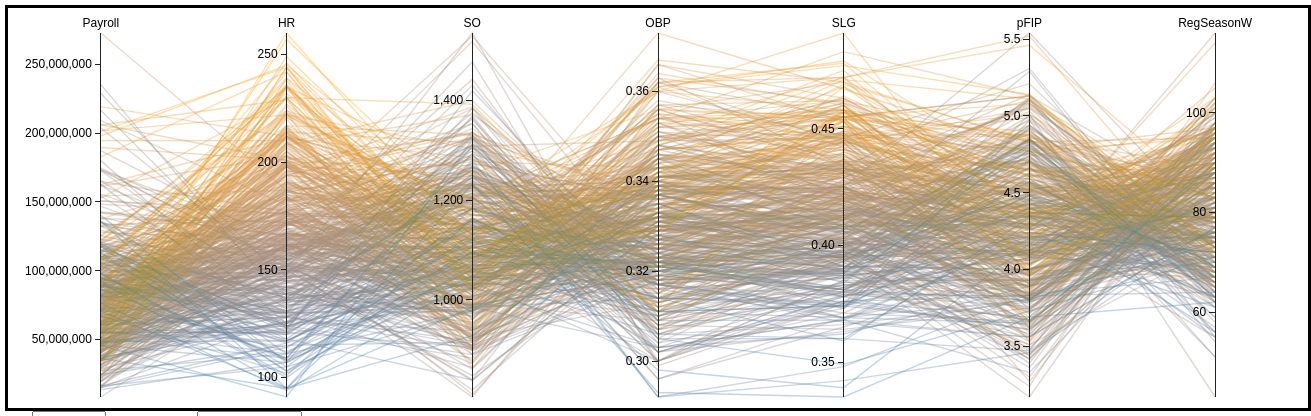
D3 v3 page, settled after 480 driven frames (8 s of simulated time); the page loaded 1 data file(s).



    function changeYear(input){
        var year = input;
        selected_year = year;
        console.log(selected_year);
        d3.select("#para_coords").html("");
        initializeGraph();
    }

    function changeGradient(input){
        gradient_selected = input;
        initializeGraph();
    }

// ── js/d3.parcoords.js
d3.parcoords = function(config) {
    var __ = {
        data: [],
        highlighted: [],
        dimensions: {},
        dimensionTitleRotation: 0,
        brushed: false,
        brushedColor: null,
        alphaOnBrushed: 0.0,
        mode: "default",
        rate: 20,
        width: 600,
        height: 300,
        margin: { top: 24, right: 0, bottom: 12, left: 0 },
        nullValueSeparator: "undefined", // set to "top" or "bottom"
        nullValueSeparatorPadding: { top: 8, right: 0, bottom: 8, left: 0 },
        color: "#069",
        composite: "source-over",
        alpha: 0.7,
        bundlingStrength: 0.5,
        bundleDimension: null,
        smoothness: 0.0,
        showControlPoints: false,
        hideAxis : []
    };

    extend(__, config);

    if (config && config.dimensionTitles) {
        console.warn("dimensionTitles passed in config is deprecated. Add title to dimension object.");
        d3.entries(config.dimensionTitles).forEach(function(d) {
            if (__.dimensions[d.key]) {
                __.dimensions[d.key].title = __.dimensions[d.key].title ? __.dimensions[d.key].title : d.value;
            } else {
                __.dimensions[d.key] = {
                    title: d.value
                };
            }
        });
    }
    var pc = function(selection) {
        selection = pc.selection = d3.select(selection);

        __.width = selection[0][0].clientWidth;
        __.height = selection[0][0].clientHeight;

        // canvas data layers
        ["marks", "foreground", "brushed", "highlight"].forEach(function(layer) {
            canvas[layer] = selection
                .append("canvas")
                .attr("class", layer)[0][0];
            ctx[layer] = canvas[layer].getContext("2d");
        });

        // svg tick and brush layers
        pc.svg = selection
            .append("svg")
            .attr("width", __.width)
            .attr("height", __.height)
            .append("svg:g")
            .attr("transform", "translate(" + __.margin.left + "," + __.margin.top + ")");

        return pc;
    };
    var events = d3.dispatch.apply(this,["render", "resize", "highlight", "brush", "brushend", "axesreorder"].concat(d3.keys(__))),
        w = function() { return __.width - __.margin.right - __.margin.left; },
        h = function() { return __.height - __.margin.top - __.margin.bottom; },
        flags = {
            brushable: false,
            reorderable: false,
            axes: false,
            interactive: false,
            debug: false
        },
        xscale = d3.scale.ordinal(),
        dragging = {},
        line = d3.svg.line(),
        axis = d3.svg.axis().orient("left").ticks(5),
        g, // groups for axes, brushes
        ctx = {},
        canvas = {},
        clusterCentroids = [];

// side effects for setters
    var side_effects = d3.dispatch.apply(this,d3.keys(__))
        .on("composite", function(d) {
            ctx.foreground.globalCompositeOperation = d.value;
            ctx.brushed.globalCompositeOperation = d.value;
        })
        .on("alpha", function(d) {
            ctx.foreground.globalAlpha = d.value;
            ctx.brushed.globalAlpha = d.value;
        })
        .on("brushedColor", function (d) {
            ctx.brushed.strokeStyle = d.value;
        })
        .on("width", function(d) { pc.resize(); })
        .on("height", function(d) { pc.resize(); })
        .on("margin", function(d) { pc.resize(); })
        .on("rate", function(d) {
            brushedQueue.rate(d.value);
            foregroundQueue.rate(d.value);
        })
        .on("dimensions", function(d) {
            __.dimensions = pc.applyDimensionDefaults(d3.keys(d.value));
            xscale.domain(pc.getOrderedDimensionKeys());
            pc.sortDimensions();
            if (flags.interactive){pc.render().updateAxes();}
        })
        .on("bundleDimension", function(d) {
            if (!d3.keys(__.dimensions).length) pc.detectDimensions();
            pc.autoscale();
            if (typeof d.value === "number") {
                if (d.value < d3.keys(__.dimensions).length) {
                    __.bundleDimension = __.dimensions[d.value];
                } else if (d.value < __.hideAxis.length) {
                    __.bundleDimension = __.hideAxis[d.value];
                }
            } else {
                __.bundleDimension = d.value;
            }

            __.clusterCentroids = compute_cluster_centroids(__.bundleDimension);
            if (flags.interactive){pc.render();}
        })
        .on("hideAxis", function(d) {
            pc.dimensions(pc.applyDimensionDefaults());
            pc.dimensions(without(__.dimensions, d.value));
        });

// expose the state of the chart
    pc.state = __;
    pc.flags = flags;

// create getter/setters
    getset(pc, __, events);

// expose events
    d3.rebind(pc, events, "on");

// getter/setter with event firing
    function getset(obj,state,events)  {
        d3.keys(state).forEach(function(key) {
            obj[key] = function(x) {
                if (!arguments.length) {
                    return state[key];
                }
                if (key === 'dimensions' && Object.prototype.toString.call(x) === '[object Array]') {
                    console.warn("pc.dimensions([]) is deprecated, use pc.dimensions({})");
                    x = pc.applyDimensionDefaults(x);
                }
                var old = state[key];
                state[key] = x;
                side_effects[key].call(pc,{"value": x, "previous": old});
                events[key].call(pc,{"value": x, "previous": old});
                return obj;
            };
        });
    };

    function extend(target, source) {
        for (key in source) {
            target[key] = source[key];
        }
        return target;
    };

    function without(arr, items) {
        items.forEach(function (el) {
            delete arr[el];
        });
        return arr;
    };
    /** adjusts an axis' default range [h()+1, 1] if a NullValueSeparator is set */
    function getRange() {
        if (__.nullValueSeparator=="bottom") {
            return [h()+1-__.nullValueSeparatorPadding.bottom-__.nullValueSeparatorPadding.top, 1];
        } else if (__.nullValueSeparator=="top") {
            return [h()+1, 1+__.nullValueSeparatorPadding.bottom+__.nullValueSeparatorPadding.top];
        }
        return [h()+1, 1];
    };

    pc.autoscale = function() {
        // yscale
        var defaultScales = {
            "date": function(k) {
                var extent = d3.extent(__.data, function(d) {
                    return d[k] ? d[k].getTime() : null;
                });

                // special case if single value
                if (extent[0] === extent[1]) {
                    return d3.scale.ordinal()
                        .domain([extent[0]])
                        .rangePoints(getRange());
                }

                return d3.time.scale()
                    .domain(extent)
                    .range(getRange());
            },
            "number": function(k) {
                var extent = d3.extent(__.data, function(d) { return +d[k]; });

                // special case if single value
                if (extent[0] === extent[1]) {
                    return d3.scale.ordinal()
                        .domain([extent[0]])
                        .rangePoints(getRange());
                }

                return d3.scale.linear()
                    .domain(extent)
                    .range(getRange());
            },
            "string": function(k) {
                var counts = {},
                    domain = [];

                // Let's get the count for each value so that we can sort the domain based
                // on the number of items for each value.
                __.data.map(function(p) {
                    if (p[k] === undefined && __.nullValueSeparator!== "undefined"){
                        return; // null values will be drawn beyond the horizontal null value separator!
                    }
                    if (counts[p[k]] === undefined) {
                        counts[p[k]] = 1;
                    } else {
                        counts[p[k]] = counts[p[k]] + 1;
                    }
                });

                domain = Object.getOwnPropertyNames(counts).sort(function(a, b) {
                    return counts[a] - counts[b];
                });

                return d3.scale.ordinal()
                    .domain(domain)
                    .rangePoints(getRange());
            }
        };

        d3.keys(__.dimensions).forEach(function(k) {
            if (!__.dimensions[k].yscale){
                __.dimensions[k].yscale = defaultScales[__.dimensions[k].type](k);
            }
        });

        // xscale
        xscale.rangePoints([0, w()], 1);

        // canvas sizes
        pc.selection.selectAll("canvas")
            .style("margin-top", __.margin.top + "px")
            .style("margin-left", __.margin.left + "px")
            .attr("width", w()+2)
            .attr("height", h()+2);

        // default styles, needs to be set when canvas width changes
        ctx.foreground.strokeStyle = __.color;
        ctx.foreground.lineWidth = 1.4;
        ctx.foreground.globalCompositeOperation = __.composite;
        ctx.foreground.globalAlpha = __.alpha;
        ctx.brushed.strokeStyle = __.brushedColor;
        ctx.brushed.lineWidth = 1.4;
        ctx.brushed.globalCompositeOperation = __.composite;
        ctx.brushed.globalAlpha = __.alpha;
        ctx.highlight.lineWidth = 3;

        return this;
    };

    pc.scale = function(d, domain) {
        __.dimensions[d].yscale.domain(domain);

        return this;
    };

    pc.flip = function(d) {
        //__.dimensions[d].yscale.domain().reverse();					// does not work
        __.dimensions[d].yscale.domain(__.dimensions[d].yscale.domain().reverse()); // works

        return this;
    };

    pc.commonScale = function(global, type) {
        var t = type || "number";
        if (typeof global === 'undefined') {
            global = true;
        }

        // try to autodetect dimensions and create scales
        if (!d3.keys(__.dimensions).length) {
            pc.detectDimensions()
        }
        pc.autoscale();

        // scales of the same type
        var scales = d3.keys(__.dimensions).filter(function(p) {
            return __.dimensions[p].type == t;
        });

        if (global) {
            var extent = d3.extent(scales.map(function(d,i) {
                return __.dimensions[d].yscale.domain();
            }).reduce(function(a,b) {
                return a.concat(b);
            }));

            scales.forEach(function(d) {
                __.dimensions[d].yscale.domain(extent);
            });

        } else {
            scales.forEach(function(d) {
                __.dimensions[d].yscale.domain(d3.extent(__.data, function(d) { return +d[k]; }));
            });
        }

        // update centroids
        if (__.bundleDimension !== null) {
            pc.bundleDimension(__.bundleDimension);
        }

        return this;
    };
    pc.detectDimensions = function() {
        pc.dimensions(pc.applyDimensionDefaults());
        return this;
    };

    pc.applyDimensionDefaults = function(dims) {
        var types = pc.detectDimensionTypes(__.data);
        dims = dims ? dims : d3.keys(types);
        var newDims = {};
        var currIndex = 0;
        dims.forEach(function(k) {
            newDims[k] = __.dimensions[k] ? __.dimensions[k] : {};
            //Set up defaults
            newDims[k].orient= newDims[k].orient ? newDims[k].orient : 'left';
            newDims[k].ticks= newDims[k].ticks ? newDims[k].ticks : 5;
            newDims[k].innerTickSize= newDims[k].innerTickSize ? newDims[k].innerTickSize : 6;
            newDims[k].outerTickSize= newDims[k].outerTickSize ? newDims[k].outerTickSize : 0;
            newDims[k].tickPadding= newDims[k].tickPadding ? newDims[k].tickPadding : 3;
            newDims[k].type= newDims[k].type ? newDims[k].type : types[k];

            newDims[k].index = newDims[k].index ? newDims[k].index : currIndex;
            currIndex++;
        });
        return newDims;
    };

    pc.getOrderedDimensionKeys = function(){
        return d3.keys(__.dimensions).sort(function(x, y){
            return d3.ascending(__.dimensions[x].index, __.dimensions[y].index);
        });
    };

// a better "typeof" from this post: http://stackoverflow.com/questions/7390426/better-way-to-get-type-of-a-javascript-variable
    pc.toType = function(v) {
        return ({}).toString.call(v).match(/\s([a-zA-Z]+)/)[1].toLowerCase();
    };

// try to coerce to number before returning type
    pc.toTypeCoerceNumbers = function(v) {
        if ((parseFloat(v) == v) && (v != null)) {
            return "number";
        }
        return pc.toType(v);
    };

// attempt to determine types of each dimension based on first row of data
    pc.detectDimensionTypes = function(data) {
        var types = {};
        d3.keys(data[0])
            .forEach(function(col) {
                types[isNaN(Number(col)) ? col : parseInt(col)] = pc.toTypeCoerceNumbers(data[0][col]);
            });
        return types;
    };
    pc.render = function() {
        // try to autodetect dimensions and create scales
        if (!d3.keys(__.dimensions).length) {
            pc.detectDimensions()
        }
        pc.autoscale();

        pc.render[__.mode]();

        events.render.call(this);
        return this;
    };

    pc.renderBrushed = function() {
        if (!d3.keys(__.dimensions).length) pc.detectDimensions();

        pc.renderBrushed[__.mode]();

        events.render.call(this);
        return this;
    };

    function isBrushed() {
        if (__.brushed && __.brushed.length !== __.data.length)
            return true;

        var object = brush.currentMode().brushState();

        for (var key in object) {
            if (object.hasOwnProperty(key)) {
                return true;
            }
        }
        return false;
    };

    pc.render.default = function() {
        pc.clear('foreground');
        pc.clear('highlight');

        pc.renderBrushed.default();

        __.data.forEach(path_foreground);
    };

    var foregroundQueue = d3.renderQueue(path_foreground)
        .rate(50)
        .clear(function() {
            pc.clear('foreground');
            pc.clear('highlight');
        });

    pc.render.queue = function() {
        pc.renderBrushed.queue();

        foregroundQueue(__.data);
    };

    pc.renderBrushed.default = function() {
        pc.clear('brushed');

        if (isBrushed()) {
            __.brushed.forEach(path_brushed);
        }
    };

    var brushedQueue = d3.renderQueue(path_brushed)
        .rate(50)
        .clear(function() {
            pc.clear('brushed');
        });

    pc.renderBrushed.queue = function() {
        if (isBrushed()) {
            brushedQueue(__.brushed);
        } else {
            brushedQueue([]); // This is needed to clear the currently brushed items
        }
    };function compute_cluster_centroids(d) {

        var clusterCentroids = d3.map();
        var clusterCounts = d3.map();
        // determine clusterCounts
        __.data.forEach(function(row) {
            var scaled = __.dimensions[d].yscale(row[d]);
            if (!clusterCounts.has(scaled)) {
                clusterCounts.set(scaled, 0);
            }
            var count = clusterCounts.get(scaled);
            clusterCounts.set(scaled, count + 1);
        });

        __.data.forEach(function(row) {
            d3.keys(__.dimensions).map(function(p, i) {
                var scaled = __.dimensions[d].yscale(row[d]);
                if (!clusterCentroids.has(scaled)) {
                    var map = d3.map();
                    clusterCentroids.set(scaled, map);
                }
                if (!clusterCentroids.get(scaled).has(p)) {
                    clusterCentroids.get(scaled).set(p, 0);
                }
                var value = clusterCentroids.get(scaled).get(p);
                value += __.dimensions[p].yscale(row[p]) / clusterCounts.get(scaled);
                clusterCentroids.get(scaled).set(p, value);
            });
        });

        return clusterCentroids;

    }

    function compute_centroids(row) {
        var centroids = [];

        var p = d3.keys(__.dimensions);
        var cols = p.length;
        var a = 0.5;			// center between axes
        for (var i = 0; i < cols; ++i) {
            // centroids on 'real' axes
            var x = position(p[i]);
            var y = __.dimensions[p[i]].yscale(row[p[i]]);
            centroids.push($V([x, y]));

            // centroids on 'virtual' axes
            if (i < cols - 1) {
                var cx = x + a * (position(p[i+1]) - x);
                var cy = y + a * (__.dimensions[p[i+1]].yscale(row[p[i+1]]) - y);
                if (__.bundleDimension !== null) {
                    var leftCentroid = __.clusterCentroids.get(__.dimensions[__.bundleDimension].yscale(row[__.bundleDimension])).get(p[i]);
                    var rightCentroid = __.clusterCentroids.get(__.dimensions[__.bundleDimension].yscale(row[__.bundleDimension])).get(p[i+1]);
                    var centroid = 0.5 * (leftCentroid + rightCentroid);
                    cy = centroid + (1 - __.bundlingStrength) * (cy - centroid);
                }
                centroids.push($V([cx, cy]));
            }
        }

        return centroids;
    }

    function compute_control_points(centroids) {

        var cols = centroids.length;
        var a = __.smoothness;
        var cps = [];

        cps.push(centroids[0]);
        cps.push($V([centroids[0].e(1) + a*2*(centroids[1].e(1)-centroids[0].e(1)), centroids[0].e(2)]));
        for (var col = 1; col < cols - 1; ++col) {
            var mid = centroids[col];
            var left = centroids[col - 1];
            var right = centroids[col + 1];

            var diff = left.subtract(right);
            cps.push(mid.add(diff.x(a)));
            cps.push(mid);
            cps.push(mid.subtract(diff.x(a)));
        }
        cps.push($V([centroids[cols-1].e(1) + a*2*(centroids[cols-2].e(1)-centroids[cols-1].e(1)), centroids[cols-1].e(2)]));
        cps.push(centroids[cols - 1]);

        return cps;

    };pc.shadows = function() {
        flags.shadows = true;
        pc.alphaOnBrushed(0.1);
        pc.render();
        return this;
    };

// draw dots with radius r on the axis line where data intersects
    pc.axisDots = function(r) {
        var r = r || 0.1;
        var ctx = pc.ctx.marks;
        var startAngle = 0;
        var endAngle = 2 * Math.PI;
        ctx.globalAlpha = d3.min([ 1 / Math.pow(__.data.length, 1 / 2), 1 ]);
        __.data.forEach(function(d) {
            d3.entries(__.dimensions).forEach(function(p, i) {
                ctx.beginPath();
                ctx.arc(position(p), __.dimensions[p.key].yscale(d[p]), r, startAngle, endAngle);
                ctx.stroke();
                ctx.fill();
            });
        });
        return this;
    };

// draw single cubic bezier curve
    function single_curve(d, ctx) {

        var centroids = compute_centroids(d);
        var cps = compute_control_points(centroids);

        ctx.moveTo(cps[0].e(1), cps[0].e(2));
        for (var i = 1; i < cps.length; i += 3) {
            if (__.showControlPoints) {
                for (var j = 0; j < 3; j++) {
                    ctx.fillRect(cps[i+j].e(1), cps[i+j].e(2), 2, 2);
                }
            }
            ctx.bezierCurveTo(cps[i].e(1), cps[i].e(2), cps[i+1].e(1), cps[i+1].e(2), cps[i+2].e(1), cps[i+2].e(2));
        }
    };

// draw single polyline
    function color_path(d, ctx) {
        ctx.beginPath();
        if ((__.bundleDimension !== null && __.bundlingStrength > 0) || __.smoothness > 0) {
            single_curve(d, ctx);
        } else {
            single_path(d, ctx);
        }
        ctx.stroke();
    };

// draw many polylines of the same color
    function paths(data, ctx) {
        ctx.clearRect(-1, -1, w() + 2, h() + 2);
        ctx.beginPath();
        data.forEach(function(d) {
            if ((__.bundleDimension !== null && __.bundlingStrength > 0) || __.smoothness > 0) {
                single_curve(d, ctx);
            } else {
                single_path(d, ctx);
            }
        });
        ctx.stroke();
    };

// returns the y-position just beyond the separating null value line
    function getNullPosition() {
        if (__.nullValueSeparator=="bottom") {
            return h()+1;
        } else if (__.nullValueSeparator=="top") {
            return 1;
        } else {
            console.log("A value is NULL, but nullValueSeparator is not set; set it to 'bottom' or 'top'.");
        }
        return h()+1;
    };

    function single_path(d, ctx) {
        d3.entries(__.dimensions).forEach(function(p, i) {  //p isn't really p
            if (i == 0) {
                ctx.moveTo(position(p.key), typeof d[p.key] =='undefined' ? getNullPosition() : __.dimensions[p.key].yscale(d[p.key]));
            } else {
                ctx.lineTo(position(p.key), typeof d[p.key] =='undefined' ? getNullPosition() : __.dimensions[p.key].yscale(d[p.key]));
            }
        });
    };

    function path_brushed(d, i) {
        if (__.brushedColor !== null) {
            ctx.brushed.strokeStyle = d3.functor(__.brushedColor)(d, i);
        } else {
            ctx.brushed.strokeStyle = d3.functor(__.color)(d, i);
        }
        return color_path(d, ctx.brushed)
    };

    function path_foreground(d, i) {
        ctx.foreground.strokeStyle = d3.functor(__.color)(d, i);
        return color_path(d, ctx.foreground);
    };

    function path_highlight(d, i) {
        ctx.highlight.strokeStyle = d3.functor(__.color)(d, i);
        return color_path(d, ctx.highlight);
    };
    pc.clear = function(layer) {
        ctx[layer].clearRect(0, 0, w() + 2, h() + 2);

        // This will make sure that the foreground items are transparent
        // without the need for changing the opacity style of the foreground canvas
        // as this would stop the css styling from working
        if(layer === "brushed" && isBrushed()) {
            ctx.brushed.fillStyle = pc.selection.style("background-color");
            ctx.brushed.globalAlpha = 1 - __.alphaOnBrushed;
            ctx.brushed.fillRect(0, 0, w() + 2, h() + 2);
            ctx.brushed.globalAlpha = __.alpha;
        }
        return this;
    };
    d3.rebind(pc, axis, "ticks", "orient", "tickValues", "tickSubdivide", "tickSize", "tickPadding", "tickFormat");

    function flipAxisAndUpdatePCP(dimension) {
        var g = pc.svg.selectAll(".dimension");

        pc.flip(dimension);

        d3.select(this.parentElement)
            .transition()
            .duration(1100)
            .call(axis.scale(__.dimensions[dimension].yscale));

        pc.render();
    }

    function rotateLabels() {
        var delta = d3.event.deltaY;
        delta = delta < 0 ? -5 : delta;
        delta = delta > 0 ? 5 : delta;

        __.dimensionTitleRotation += delta;
        pc.svg.selectAll("text.label")
            .attr("transform", "translate(0,-5) rotate(" + __.dimensionTitleRotation + ")");
        d3.event.preventDefault();
    }

    function dimensionLabels(d) {
        return __.dimensions[d].title ? __.dimensions[d].title : d;  // dimension display names
    }

    pc.createAxes = function() {
        if (g) pc.removeAxes();

        // Add a group element for each dimension.
        g = pc.svg.selectAll(".dimension")
            .data(pc.getOrderedDimensionKeys(), function(d) {
                return d;
            })
            .enter().append("svg:g")
            .attr("class", "dimension")
            .attr("transform", function(d) {
                return "translate(" + xscale(d) + ")";
            });

        // Add an axis and title.
        g.append("svg:g")
            .attr("class", "axis")
            .attr("transform", "translate(0,0)")
            .each(function(d) { d3.select(this).call( pc.applyAxisConfig(axis, __.dimensions[d]) )
            })
            .append("svg:text")
            .attr({
                "text-anchor": "middle",
                "y": 0,
                "transform": "translate(0,-5) rotate(" + __.dimensionTitleRotation + ")",
                "x": 0,
                "class": "label"
            })
            .text(dimensionLabels)
            .on("dblclick", flipAxisAndUpdatePCP)
            .on("wheel", rotateLabels);

        if (__.nullValueSeparator=="top") {
            pc.svg.append("line")
                .attr("x1", 0)
                .attr("y1", 1+__.nullValueSeparatorPadding.top)
                .attr("x2", w())
                .attr("y2", 1+__.nullValueSeparatorPadding.top)
                .attr("stroke-width", 1)
                .attr("stroke", "#777")
                .attr("fill", "none")
                .attr("shape-rendering", "crispEdges");
        } else if (__.nullValueSeparator=="bottom") {
            pc.svg.append("line")
                .attr("x1", 0)
                .attr("y1", h()+1-__.nullValueSeparatorPadding.bottom)
                .attr("x2", w())
                .attr("y2", h()+1-__.nullValueSeparatorPadding.bottom)
                .attr("stroke-width", 1)
                .attr("stroke", "#777")
                .attr("fill", "none")
                .attr("shape-rendering", "crispEdges");
        }

        flags.axes= true;
        return this;
    };

    pc.removeAxes = function() {
        g.remove();
        return this;
    };

    pc.updateAxes = function() {
        var g_data = pc.svg.selectAll(".dimension").data(pc.getOrderedDimensionKeys());

        // Enter
        g_data.enter().append("svg:g")
            .attr("class", "dimension")
            .attr("transform", function(p) { return "translate(" + position(p) + ")"; })
            .style("opacity", 0)
            .append("svg:g")
            .attr("class", "axis")
            .attr("transform", "translate(0,0)")
            .each(function(d) { d3.select(this).call( pc.applyAxisConfig(axis, __.dimensions[d]) )
            })
            .append("svg:text")
            .attr({
                "text-anchor": "middle",
                "y": 0,
                "transform": "translate(0,-5) rotate(" + __.dimensionTitleRotation + ")",
                "x": 0,
                "class": "label"
            })
            .text(dimensionLabels)
            .on("dblclick", flipAxisAndUpdatePCP)
            .on("wheel", rotateLabels);

        // Update
        g_data.attr("opacity", 0);
        g_data.select(".axis")
            .transition()
            .duration(1100)
            .each(function(d) { d3.select(this).call( pc.applyAxisConfig(axis, __.dimensions[d]) )
            });
        g_data.select(".label")
            .transition()
            .duration(1100)
            .text(dimensionLabels)
            .attr("transform", "translate(0,-5) rotate(" + __.dimensionTitleRotation + ")");

        // Exit
        g_data.exit().remove();

        g = pc.svg.selectAll(".dimension");
        g.transition().duration(1100)
            .attr("transform", function(p) { return "translate(" + position(p) + ")"; })
            .style("opacity", 1);

        pc.svg.selectAll(".axis")
            .transition()
            .duration(1100)
            .each(function(d) { d3.select(this).call( pc.applyAxisConfig(axis, __.dimensions[d]) );
            });

        if (flags.brushable) pc.brushable();
        if (flags.reorderable) pc.reorderable();
        if (pc.brushMode() !== "None") {
            var mode = pc.brushMode();
            pc.brushMode("None");
            pc.brushMode(mode);
        }
        return this;
    };

    pc.applyAxisConfig = function(axis, dimension) {
        return axis.scale(dimension.yscale)
            .orient(dimension.orient)
            .ticks(dimension.ticks)
            .tickValues(dimension.tickValues)
            .innerTickSize(dimension.innerTickSize)
            .outerTickSize(dimension.outerTickSize)
            .tickPadding(dimension.tickPadding)
            .tickFormat(dimension.tickFormat)
    };

// Jason Davies, http://bl.ocks.org/1341281
    pc.reorderable = function() {
        if (!g) pc.createAxes();

        g.style("cursor", "move")
            .call(d3.behavior.drag()
                .on("dragstart", function(d) {
                    dragging[d] = this.__origin__ = xscale(d);
                })
                .on("drag", function(d) {
                    dragging[d] = Math.min(w(), Math.max(0, this.__origin__ += d3.event.dx));
                    pc.sortDimensions();
                    xscale.domain(pc.getOrderedDimensionKeys());
                    pc.render();
                    g.attr("transform", function(d) {
                        return "translate(" + position(d) + ")";
                    });
                })
                .on("dragend", function(d) {
                    // Let's see if the order has changed and send out an event if so.
                    var i = 0,
                        j = __.dimensions[d].index,
                        elem = this,
                        parent = this.parentElement;

                    while((elem = elem.previousElementSibling) != null) ++i;
                    if (i !== j) {
                        events.axesreorder.call(pc, pc.getOrderedDimensionKeys());
                        // We now also want to reorder the actual dom elements that represent
                        // the axes. That is, the g.dimension elements. If we don't do this,
                        // we get a weird and confusing transition when updateAxes is called.
                        // This is due to the fact that, initially the nth g.dimension element
                        // represents the nth axis. However, after a manual reordering,
                        // without reordering the dom elements, the nth dom elements no longer
                        // necessarily represents the nth axis.
                        //
                        // i is the original index of the dom element
                        // j is the new index of the dom element
                        if (i > j) { // Element moved left
                            parent.insertBefore(this, parent.children[j - 1]);
                        } else {     // Element moved right
                            if ((j + 1) < parent.children.length) {
                                parent.insertBefore(this, parent.children[j + 1]);
                            } else {
                                parent.appendChild(this);
                            }
                        }
                    }

                    delete this.__origin__;
                    delete dragging[d];
                    d3.select(this).transition().attr("transform", "translate(" + xscale(d) + ")");
                    pc.render();
                }));
        flags.reorderable = true;
        return this;
    };

// Reorder dimensions, such that the highest value (visually) is on the left and
// the lowest on the right. Visual values are determined by the data values in
// the given row.
    pc.reorder = function(rowdata) {
        var firstDim = pc.getOrderedDimensionKeys()[0];

        pc.sortDimensionsByRowData(rowdata);
        // NOTE: this is relatively cheap given that:
        // number of dimensions < number of data items
        // Thus we check equality of order to prevent rerendering when this is the case.
        var reordered = false;
        reordered = firstDim !== pc.getOrderedDimensionKeys()[0];

        if (reordered) {
            xscale.domain(pc.getOrderedDimensionKeys());
            var highlighted = __.highlighted.slice(0);
            pc.unhighlight();

            g.transition()
                .duration(1500)
                .attr("transform", function(d) {
                    return "translate(" + xscale(d) + ")";
                });
            pc.render();

            // pc.highlight() does not check whether highlighted is length zero, so we do that here.
            if (highlighted.length !== 0) {
                pc.highlight(highlighted);
            }
        }
    }

    pc.sortDimensionsByRowData = function(rowdata) {
        var copy = __.dimensions;
        var positionSortedKeys = d3.keys(__.dimensions).sort(function(a, b) {
            var pixelDifference = __.dimensions[a].yscale(rowdata[a]) - __.dimensions[b].yscale(rowdata[b]);

            // Array.sort is not necessarily stable, this means that if pixelDifference is zero
            // the ordering of dimensions might change unexpectedly. This is solved by sorting on
            // variable name in that case.
            if (pixelDifference === 0) {
                return a.localeCompare(b);
            } // else
            return pixelDifference;
        });
        __.dimensions = {};
        positionSortedKeys.forEach(function(p, i){
            __.dimensions[p] = copy[p];
            __.dimensions[p].index = i;
        });
    }

    pc.sortDimensions = function() {
        var copy = __.dimensions;
        var positionSortedKeys = d3.keys(__.dimensions).sort(function(a, b) {
            return position(a) - position(b);
        });
        __.dimensions = {};
        positionSortedKeys.forEach(function(p, i){
            __.dimensions[p] = copy[p];
            __.dimensions[p].index = i;
        })
    };

// pairs of adjacent dimensions
    pc.adjacent_pairs = function(arr) {
        var ret = [];
        for (var i = 0; i < arr.length-1; i++) {
            ret.push([arr[i],arr[i+1]]);
        };
        return ret;
    };

    var brush = {
        modes: {
            "None": {
                install: function(pc) {},            // Nothing to be done.
                uninstall: function(pc) {},          // Nothing to be done.
                selected: function() { return []; }, // Nothing to return
                brushState: function() { return {}; }
            }
        },
        mode: "None",
        predicate: "AND",
        currentMode: function() {
            return this.modes[this.mode];
        }
    };

// This function can be used for 'live' updates of brushes. That is, during the
// specification of a brush, this method can be called to update the view.
//
// @param newSelection - The new set of data items that is currently contained
//                       by the brushes
    function brushUpdated(newSelection) {
        __.brushed = newSelection;
        events.brush.call(pc,__.brushed);
        pc.renderBrushed();
    }

    function brushPredicate(predicate) {
        if (!arguments.length) { return brush.predicate; }

        predicate = String(predicate).toUpperCase();
        if (predicate !== "AND" && predicate !== "OR") {
            throw "Invalid predicate " + predicate;
        }

        brush.predicate = predicate;
        __.brushed = brush.currentMode().selected();
        pc.renderBrushed();
        return pc;
    }

    pc.brushModes = function() {
        return Object.getOwnPropertyNames(brush.modes);
    };

    pc.brushMode = function(mode) {
        if (arguments.length === 0) {
            return brush.mode;
        }

        if (pc.brushModes().indexOf(mode) === -1) {
            throw "pc.brushmode: Unsupported brush mode: " + mode;
        }

        // Make sure that we don't trigger unnecessary events by checking if the mode
        // actually changes.
        if (mode !== brush.mode) {
            // When changing brush modes, the first thing we need to do is clearing any
            // brushes from the current mode, if any.
            if (brush.mode !== "None") {
                pc.brushReset();
            }

            // Next, we need to 'uninstall' the current brushMode.
            brush.modes[brush.mode].uninstall(pc);
            // Finally, we can install the requested one.
            brush.mode = mode;
            brush.modes[brush.mode].install();
            if (mode === "None") {
                delete pc.brushPredicate;
            } else {
                pc.brushPredicate = brushPredicate;
            }
        }

        return pc;
    };

// brush mode: 1D-Axes

    (function() {
        var brushes = {};

        function is_brushed(p) {
            return !brushes[p].empty();
        }

        // data within extents
        function selected() {
            var actives = d3.keys(__.dimensions).filter(is_brushed),
                extents = actives.map(function(p) { return brushes[p].extent(); });

            // We don't want to return the full data set when there are no axes brushed.
            // Actually, when there are no axes brushed, by definition, no items are
            // selected. So, let's avoid the filtering and just return false.
            //if (actives.length === 0) return false;

            // Resolves broken examples for now. They expect to get the full dataset back from empty brushes
            if (actives.length === 0) return __.data;

            // test if within range
            var within = {
                "date": function(d,p,dimension) {
                    if (typeof __.dimensions[p].yscale.rangePoints === "function") { // if it is ordinal
                        return extents[dimension][0] <= __.dimensions[p].yscale(d[p]) && __.dimensions[p].yscale(d[p]) <= extents[dimension][1]
                    } else {
                        return extents[dimension][0] <= d[p] && d[p] <= extents[dimension][1]
                    }
                },
                "number": function(d,p,dimension) {
                    if (typeof __.dimensions[p].yscale.rangePoints === "function") { // if it is ordinal
                        return extents[dimension][0] <= __.dimensions[p].yscale(d[p]) && __.dimensions[p].yscale(d[p]) <= extents[dimension][1]
                    } else {
                        return extents[dimension][0] <= d[p] && d[p] <= extents[dimension][1]
                    }
                },
                "string": function(d,p,dimension) {
                    return extents[dimension][0] <= __.dimensions[p].yscale(d[p]) && __.dimensions[p].yscale(d[p]) <= extents[dimension][1]
                }
            };

            return __.data
                .filter(function(d) {
                    switch(brush.predicate) {
                        case "AND":
                            return actives.every(function(p, dimension) {
                                return within[__.dimensions[p].type](d,p,dimension);
                            });
                        case "OR":
                            return actives.some(function(p, dimension) {
                                return within[__.dimensions[p].type](d,p,dimension);
                            });
                        default:
                            throw "Unknown brush predicate " + __.brushPredicate;
                    }
                });
        };

        function brushExtents(extents) {
            if(typeof(extents) === 'undefined')
            {
                var extents = {};
                d3.keys(__.dimensions).forEach(function(d) {
                    var brush = brushes[d];
                    if (brush !== undefined && !brush.empty()) {
                        var extent = brush.extent();
                        extent.sort(d3.ascending);
                        extents[d] = extent;
                    }
                });
                return extents;
            }
            else
            {
                //first get all the brush selections
                var brushSelections = {};
                g.selectAll('.brush')
                    .each(function(d) {
                        brushSelections[d] = d3.select(this);

                    });

                // loop over each dimension and update appropriately (if it was passed in through extents)
                d3.keys(__.dimensions).forEach(function(d) {
                    if (extents[d] === undefined){
                        return;
                    }

                    var brush = brushes[d];
                    if (brush !== undefined) {
                        //update the extent
                        brush.extent(extents[d]);

                        //redraw the brush
                        brush(brushSelections[d]);

                        //fire some events
                        brush.event(brushSelections[d]);
                    }
                });

                //redraw the chart
                pc.renderBrushed();
            }
        }

        function brushFor(axis) {
            var brush = d3.svg.brush();

            brush
                .y(__.dimensions[axis].yscale)
                .on("brushstart", function() {
                    if(d3.event.sourceEvent !== null) {
                        d3.event.sourceEvent.stopPropagation();
                    }
                })
                .on("brush", function() {
                    brushUpdated(selected());
                })
                .on("brushend", function() {
                    events.brushend.call(pc, __.brushed);
                });

            brushes[axis] = brush;
            return brush;
        };
        function brushReset(dimension) {
            __.brushed = false;
            if (g) {
                g.selectAll('.brush')
                    .each(function(d) {
                        d3.select(this).call(
                            brushes[d].clear()
                        );
                    });
                pc.renderBrushed();
            }
            return this;
        };

        function install() {
            if (!g) pc.createAxes();

            // Add and store a brush for each axis.
            g.append("svg:g")
                .attr("class", "brush")
                .each(function(d) {
                    d3.select(this).call(brushFor(d));
                })
                .selectAll("rect")
                .style("visibility", null)
                .attr("x", -15)
                .attr("width", 30);

            pc.brushExtents = brushExtents;
            pc.brushReset = brushReset;
            return pc;
        };

        brush.modes["1D-axes"] = {
            install: install,
            uninstall: function() {
                g.selectAll(".brush").remove();
                brushes = {};
                delete pc.brushExtents;
                delete pc.brushReset;
            },
            selected: selected,
            brushState: brushExtents
        }
    })();
// brush mode: 2D-strums
// bl.ocks.org/syntagmatic/5441022

    (function() {
        var strums = {},
            strumRect;

        function drawStrum(strum, activePoint) {
            var svg = pc.selection.select("svg").select("g#strums"),
                id = strum.dims.i,
                points = [strum.p1, strum.p2],
                line = svg.selectAll("line#strum-" + id).data([strum]),
                circles = svg.selectAll("circle#strum-" + id).data(points),
                drag = d3.behavior.drag();

            line.enter()
                .append("line")
                .attr("id", "strum-" + id)
                .attr("class", "strum");

            line
                .attr("x1", function(d) {
                    return d.p1[0]; })
                .attr("y1", function(d) {
                    return d.p1[1]; })
                .attr("x2", function(d) {
                    return d.p2[0]; })
                .attr("y2", function(d) {
                    return d.p2[1]; })
                .attr("stroke", "black")
                .attr("stroke-width", 2);

            drag
                .on("drag", function(d, i) {
                    var ev = d3.event;
                    i = i + 1;
                    strum["p" + i][0] = Math.min(Math.max(strum.minX + 1, ev.x), strum.maxX);
                    strum["p" + i][1] = Math.min(Math.max(strum.minY, ev.y), strum.maxY);
                    drawStrum(strum, i - 1);
                })
                .on("dragend", onDragEnd());

            circles.enter()
                .append("circle")
                .attr("id", "strum-" + id)
                .attr("class", "strum");

            circles
                .attr("cx", function(d) { return d[0]; })
                .attr("cy", function(d) { return d[1]; })
                .attr("r", 5)
                .style("opacity", function(d, i) {
                    return (activePoint !== undefined && i === activePoint) ? 0.8 : 0;
                })
                .on("mouseover", function() {
                    d3.select(this).style("opacity", 0.8);
                })
                .on("mouseout", function() {
                    d3.select(this).style("opacity", 0);
                })
                .call(drag);
        }

        function dimensionsForPoint(p) {
            var dims = { i: -1, left: undefined, right: undefined };
            d3.keys(__.dimensions).some(function(dim, i) {
                if (xscale(dim) < p[0]) {
                    var next = d3.keys(__.dimensions)[pc.getOrderedDimensionKeys().indexOf(dim)+1];
                    dims.i = i;
                    dims.left = dim;
                    dims.right = next;
                    return false;
                }
                return true;
            });

            if (dims.left === undefined) {
                // Event on the left side of the first axis.
                dims.i = 0;
                dims.left = pc.getOrderedDimensionKeys()[0];
                dims.right = pc.getOrderedDimensionKeys()[1];
            } else if (dims.right === undefined) {
                // Event on the right side of the last axis
                dims.i = d3.keys(__.dimensions).length - 1;
                dims.right = dims.left;
                dims.left = pc.getOrderedDimensionKeys()[d3.keys(__.dimensions).length - 2];
            }

            return dims;
        }

        function onDragStart() {
            // First we need to determine between which two axes the sturm was started.
            // This will determine the freedom of movement, because a strum can
            // logically only happen between two axes, so no movement outside these axes
            // should be allowed.
            return function() {
                var p = d3.mouse(strumRect[0][0]),
                    dims,
                    strum;

                p[0] = p[0] - __.margin.left;
                p[1] = p[1] - __.margin.top;

                dims = dimensionsForPoint(p),
                    strum = {
                        p1: p,
                        dims: dims,
                        minX: xscale(dims.left),
                        maxX: xscale(dims.right),
                        minY: 0,
                        maxY: h()
                    };

                strums[dims.i] = strum;
                strums.active = dims.i;

                // Make sure that the point is within the bounds
                strum.p1[0] = Math.min(Math.max(strum.minX, p[0]), strum.maxX);
                strum.p2 = strum.p1.slice();
            };
        }

        function onDrag() {
            return function() {
                var ev = d3.event,
                    strum = strums[strums.active];

                // Make sure that the point is within the bounds
                strum.p2[0] = Math.min(Math.max(strum.minX + 1, ev.x - __.margin.left), strum.maxX);
                strum.p2[1] = Math.min(Math.max(strum.minY, ev.y - __.margin.top), strum.maxY);
                drawStrum(strum, 1);
            };
        }

        function containmentTest(strum, width) {
            var p1 = [strum.p1[0] - strum.minX, strum.p1[1] - strum.minX],
                p2 = [strum.p2[0] - strum.minX, strum.p2[1] - strum.minX],
                m1 = 1 - width / p1[0],
                b1 = p1[1] * (1 - m1),
                m2 = 1 - width / p2[0],
                b2 = p2[1] * (1 - m2);

            // test if point falls between lines
            return function(p) {
                var x = p[0],
                    y = p[1],
                    y1 = m1 * x + b1,
                    y2 = m2 * x + b2;

                if (y > Math.min(y1, y2) && y < Math.max(y1, y2)) {
                    return true;
                }

                return false;
            };
        }

        function selected() {
            var ids = Object.getOwnPropertyNames(strums),
                brushed = __.data;

            // Get the ids of the currently active strums.
            ids = ids.filter(function(d) {
                return !isNaN(d);
            });

            function crossesStrum(d, id) {
                var strum = strums[id],
                    test = containmentTest(strum, strums.width(id)),
                    d1 = strum.dims.left,
                    d2 = strum.dims.right,
                    y1 = __.dimensions[d1].yscale,
                    y2 = __.dimensions[d2].yscale,
                    point = [y1(d[d1]) - strum.minX, y2(d[d2]) - strum.minX];
                return test(point);
            }

            if (ids.length === 0) { return brushed; }

            return brushed.filter(function(d) {
                switch(brush.predicate) {
                    case "AND":
                        return ids.every(function(id) { return crossesStrum(d, id); });
                    case "OR":
                        return ids.some(function(id) { return crossesStrum(d, id); });
                    default:
                        throw "Unknown brush predicate " + __.brushPredicate;
                }
            });
        }

        function removeStrum() {
            var strum = strums[strums.active],
                svg = pc.selection.select("svg").select("g#strums");

            delete strums[strums.active];
            strums.active = undefined;
            svg.selectAll("line#strum-" + strum.dims.i).remove();
            svg.selectAll("circle#strum-" + strum.dims.i).remove();
        }

        function onDragEnd() {
            return function() {
                var brushed = __.data,
                    strum = strums[strums.active];

                // Okay, somewhat unexpected, but not totally unsurprising, a mousclick is
                // considered a drag without move. So we have to deal with that case
                if (strum && strum.p1[0] === strum.p2[0] && strum.p1[1] === strum.p2[1]) {
                    removeStrum(strums);
                }

                brushed = selected(strums);
                strums.active = undefined;
                __.brushed = brushed;
                pc.renderBrushed();
                events.brushend.call(pc, __.brushed);
            };
        }

        function brushReset(strums) {
            return function() {
                var ids = Object.getOwnPropertyNames(strums).filter(function(d) {
                    return !isNaN(d);
                });

                ids.forEach(function(d) {
                    strums.active = d;
                    removeStrum(strums);
                });
                onDragEnd(strums)();
            };
        }

        function install() {
            var drag = d3.behavior.drag();

            // Map of current strums. Strums are stored per segment of the PC. A segment,
            // being the area between two axes. The left most area is indexed at 0.
            strums.active = undefined;
            // Returns the width of the PC segment where currently a strum is being
            // placed. NOTE: even though they are evenly spaced in our current
            // implementation, we keep for when non-even spaced segments are supported as
            // well.
            strums.width = function(id) {
                var strum = strums[id];

                if (strum === undefined) {
                    return undefined;
                }

                return strum.maxX - strum.minX;
            };

            pc.on("axesreorder.strums", function() {
                var ids = Object.getOwnPropertyNames(strums).filter(function(d) {
                    return !isNaN(d);
                });

                // Checks if the first dimension is directly left of the second dimension.
                function consecutive(first, second) {
                    var length = d3.keys(__.dimensions).length;
                    return d3.keys(__.dimensions).some(function(d, i) {
                        return (d === first)
                            ? i + i < length && __.dimensions[i + 1] === second
                            : false;
                    });
                }

                if (ids.length > 0) { // We have some strums, which might need to be removed.
                    ids.forEach(function(d) {
                        var dims = strums[d].dims;
                        strums.active = d;
                        // If the two dimensions of the current strum are not next to each other
                        // any more, than we'll need to remove the strum. Otherwise we keep it.
                        if (!consecutive(dims.left, dims.right)) {
                            removeStrum(strums);
                        }
                    });
                    onDragEnd(strums)();
                }
            });

            // Add a new svg group in which we draw the strums.
            pc.selection.select("svg").append("g")
                .attr("id", "strums")
                .attr("transform", "translate(" + __.margin.left + "," + __.margin.top + ")");

            // Install the required brushReset function
            pc.brushReset = brushReset(strums);

            drag
                .on("dragstart", onDragStart(strums))
                .on("drag", onDrag(strums))
                .on("dragend", onDragEnd(strums));

            // NOTE: The styling needs to be done here and not in the css. This is because
            //       for 1D brushing, the canvas layers should not listen to
            //       pointer-events.
            strumRect = pc.selection.select("svg").insert("rect", "g#strums")
                .attr("id", "strum-events")
                .attr("x", __.margin.left)
                .attr("y", __.margin.top)
                .attr("width", w())
                .attr("height", h() + 2)
                .style("opacity", 0)
                .call(drag);
        }

        brush.modes["2D-strums"] = {
            install: install,
            uninstall: function() {
                pc.selection.select("svg").select("g#strums").remove();
                pc.selection.select("svg").select("rect#strum-events").remove();
                pc.on("axesreorder.strums", undefined);
                delete pc.brushReset;

                strumRect = undefined;
            },
            selected: selected,
            brushState: function () { return strums; }
        };

    }());

// brush mode: 1D-Axes with multiple extents
// requires d3.svg.multibrush

    (function() {
        if (typeof d3.svg.multibrush !== 'function') {
            return;
        }
        var brushes = {};

        function is_brushed(p) {
            return !brushes[p].empty();
        }

        // data within extents
        function selected() {
            var actives = d3.keys(__.dimensions).filter(is_brushed),
                extents = actives.map(function(p) { return brushes[p].extent(); });

            // We don't want to return the full data set when there are no axes brushed.
            // Actually, when there are no axes brushed, by definition, no items are
            // selected. So, let's avoid the filtering and just return false.
            //if (actives.length === 0) return false;

            // Resolves broken examples for now. They expect to get the full dataset back from empty brushes
            if (actives.length === 0) return __.data;

            // test if within range
            var within = {
                "date": function(d,p,dimension,b) {
                    if (typeof __.dimensions[p].yscale.rangePoints === "function") { // if it is ordinal
                        return b[0] <= __.dimensions[p].yscale(d[p]) && __.dimensions[p].yscale(d[p]) <= b[1]
                    } else {
                        return b[0] <= d[p] && d[p] <= b[1]
                    }
                },
                "number": function(d,p,dimension,b) {
                    if (typeof __.dimensions[p].yscale.rangePoints === "function") { // if it is ordinal
                        return b[0] <= __.dimensions[p].yscale(d[p]) && __.dimensions[p].yscale(d[p]) <= b[1]
                    } else {
                        return b[0] <= d[p] && d[p] <= b[1]
                    }
                },
                "string": function(d,p,dimension,b) {
                    return b[0] <= __.dimensions[p].yscale(d[p]) && __.dimensions[p].yscale(d[p]) <= b[1]
                }
            };

            return __.data
                .filter(function(d) {
                    switch(brush.predicate) {
                        case "AND":
                            return actives.every(function(p, dimension) {
                                return extents[dimension].some(function(b) {
                                    return within[__.dimensions[p].type](d,p,dimension,b);
                                });
                            });
                        case "OR":
                            return actives.some(function(p, dimension) {
                                return extents[dimension].some(function(b) {
                                    return within[__.dimensions[p].type](d,p,dimension,b);
                                });
                            });
                        default:
                            throw "Unknown brush predicate " + __.brushPredicate;
                    }
                });
        };

        function brushExtents() {
            var extents = {};
            d3.keys(__.dimensions).forEach(function(d) {
                var brush = brushes[d];
                if (brush !== undefined && !brush.empty()) {
                    var extent = brush.extent();
                    extents[d] = extent;
                }
            });
            return extents;
        }

        function brushFor(axis) {
            var brush = d3.svg.multibrush();

            brush
                .y(__.dimensions[axis].yscale)
                .on("brushstart", function() {
                    if(d3.event.sourceEvent !== null) {
                        d3.event.sourceEvent.stopPropagation();
                    }
                })
                .on("brush", function() {
                    brushUpdated(selected());
                })
                .on("brushend", function() {
                    // d3.svg.multibrush clears extents just before calling 'brushend'
                    // so we have to update here again.
                    // This fixes issue #103 for now, but should be changed in d3.svg.multibrush
                    // to avoid unnecessary computation.
                    brushUpdated(selected());
                    events.brushend.call(pc, __.brushed);
                })
                .extentAdaption(function(selection) {
                    selection
                        .style("visibility", null)
                        .attr("x", -15)
                        .attr("width", 30);
                })
                .resizeAdaption(function(selection) {
                    selection
                        .selectAll("rect")
                        .attr("x", -15)
                        .attr("width", 30);
                });

            brushes[axis] = brush;
            return brush;
        }

        function brushReset(dimension) {
            __.brushed = false;
            if (g) {
                g.selectAll('.brush')
                    .each(function(d) {
                        d3.select(this).call(
                            brushes[d].clear()
                        );
                    });
                pc.renderBrushed();
            }
            return this;
        };

        function install() {
            if (!g) pc.createAxes();

            // Add and store a brush for each axis.
            g.append("svg:g")
                .attr("class", "brush")
                .each(function(d) {
                    d3.select(this).call(brushFor(d));
                })
                .selectAll("rect")
                .style("visibility", null)
                .attr("x", -15)
                .attr("width", 30);

            pc.brushExtents = brushExtents;
            pc.brushReset = brushReset;
            return pc;
        }

        brush.modes["1D-axes-multi"] = {
            install: install,
            uninstall: function() {
                g.selectAll(".brush").remove();
                brushes = {};
                delete pc.brushExtents;
                delete pc.brushReset;
            },
            selected: selected,
            brushState: brushExtents
        }
    })();
// brush mode: angular
// code based on 2D.strums.js

    (function() {
        var arcs = {},
            strumRect;

        function drawStrum(arc, activePoint) {
            var svg = pc.selection.select("svg").select("g#arcs"),
                id = arc.dims.i,
                points = [arc.p2, arc.p3],
                line = svg.selectAll("line#arc-" + id).data([{p1:arc.p1,p2:arc.p2},{p1:arc.p1,p2:arc.p3}]),
                circles = svg.selectAll("circle#arc-" + id).data(points),
                drag = d3.behavior.drag(),
                path = svg.selectAll("path#arc-" + id).data([arc]);

            path.enter()
                .append("path")
                .attr("id", "arc-" + id)
                .attr("class", "arc")
                .style("fill", "orange")
                .style("opacity", 0.5);

            path
                .attr("d", arc.arc)
                .attr("transform", "translate(" + arc.p1[0] + "," + arc.p1[1] + ")");

            line.enter()
                .append("line")
                .attr("id", "arc-" + id)
                .attr("class", "arc");

            line
                .attr("x1", function(d) { return d.p1[0]; })
                .attr("y1", function(d) { return d.p1[1]; })
                .attr("x2", function(d) { return d.p2[0]; })
                .attr("y2", function(d) { return d.p2[1]; })
                .attr("stroke", "black")
                .attr("stroke-width", 2);

            drag
                .on("drag", function(d, i) {
                    var ev = d3.event,
                        angle = 0;

                    i = i + 2;

                    arc["p" + i][0] = Math.min(Math.max(arc.minX + 1, ev.x), arc.maxX);
                    arc["p" + i][1] = Math.min(Math.max(arc.minY, ev.y), arc.maxY);

                    angle = i === 3 ? arcs.startAngle(id) : arcs.endAngle(id);

                    if ((arc.startAngle < Math.PI && arc.endAngle < Math.PI && angle < Math.PI) ||
                        (arc.startAngle >= Math.PI && arc.endAngle >= Math.PI && angle >= Math.PI)) {

                        if (i === 2) {
                            arc.endAngle = angle;
                            arc.arc.endAngle(angle);
                        } else if (i === 3) {
                            arc.startAngle = angle;
                            arc.arc.startAngle(angle);
                        }

                    }

                    drawStrum(arc, i - 2);
                })
                .on("dragend", onDragEnd());

            circles.enter()
                .append("circle")
                .attr("id", "arc-" + id)
                .attr("class", "arc");

            circles
                .attr("cx", function(d) { return d[0]; })
                .attr("cy", function(d) { return d[1]; })
                .attr("r", 5)
                .style("opacity", function(d, i) {
                    return (activePoint !== undefined && i === activePoint) ? 0.8 : 0;
                })
                .on("mouseover", function() {
                    d3.select(this).style("opacity", 0.8);
                })
                .on("mouseout", function() {
                    d3.select(this).style("opacity", 0);
                })
                .call(drag);
        }

        function dimensionsForPoint(p) {
            var dims = { i: -1, left: undefined, right: undefined };
            d3.keys(__.dimensions).some(function(dim, i) {
                if (xscale(dim) < p[0]) {
                    var next = d3.keys(__.dimensions)[pc.getOrderedDimensionKeys().indexOf(dim)+1];
                    dims.i = i;
                    dims.left = dim;
                    dims.right = next;
                    return false;
                }
                return true;
            });

            if (dims.left === undefined) {
                // Event on the left side of the first axis.
                dims.i = 0;
                dims.left = pc.getOrderedDimensionKeys()[0];
                dims.right = pc.getOrderedDimensionKeys()[1];
            } else if (dims.right === undefined) {
                // Event on the right side of the last axis
                dims.i = d3.keys(__.dimensions).length - 1;
                dims.right = dims.left;
                dims.left = pc.getOrderedDimensionKeys()[d3.keys(__.dimensions).length - 2];
            }

            return dims;
        }

        function onDragStart() {
            // First we need to determine between which two axes the arc was started.
            // This will determine the freedom of movement, because a arc can
            // logically only happen between two axes, so no movement outside these axes
            // should be allowed.
            return function() {
                var p = d3.mouse(strumRect[0][0]),
                    dims,
                    arc;

                p[0] = p[0] - __.margin.left;
                p[1] = p[1] - __.margin.top;

                dims = dimensionsForPoint(p),
                    arc = {
                        p1: p,
                        dims: dims,
                        minX: xscale(dims.left),
                        maxX: xscale(dims.right),
                        minY: 0,
                        maxY: h(),
                        startAngle: undefined,
                        endAngle: undefined,
                        arc: d3.svg.arc().innerRadius(0)
                    };

                arcs[dims.i] = arc;
                arcs.active = dims.i;

                // Make sure that the point is within the bounds
                arc.p1[0] = Math.min(Math.max(arc.minX, p[0]), arc.maxX);
                arc.p2 = arc.p1.slice();
                arc.p3 = arc.p1.slice();
            };
        }

        function onDrag() {
            return function() {
                var ev = d3.event,
                    arc = arcs[arcs.active];

                // Make sure that the point is within the bounds
                arc.p2[0] = Math.min(Math.max(arc.minX + 1, ev.x - __.margin.left), arc.maxX);
                arc.p2[1] = Math.min(Math.max(arc.minY, ev.y - __.margin.top), arc.maxY);
                arc.p3 = arc.p2.slice();
//      console.log(arcs.angle(arcs.active));
//      console.log(signedAngle(arcs.unsignedAngle(arcs.active)));
                drawStrum(arc, 1);
            };
        }

        // some helper functions
        function hypothenuse(a, b) {
            return Math.sqrt(a*a + b*b);
        }

        var rad = (function() {
            var c = Math.PI / 180;
            return function(angle) {
                return angle * c;
            };
        })();

        var deg = (function() {
            var c = 180 / Math.PI;
            return function(angle) {
                return angle * c;
            };
        })();

        // [0, 2*PI] -> [-PI/2, PI/2]
        var signedAngle = function(angle) {
            var ret = angle;
            if (angle > Math.PI) {
                ret = angle - 1.5 * Math.PI;
                ret = angle - 1.5 * Math.PI;
            } else {
                ret = angle - 0.5 * Math.PI;
                ret = angle - 0.5 * Math.PI;
            }
            return -ret;
        }

        /**
         * angles are stored in radians from in [0, 2*PI], where 0 in 12 o'clock.
         * However, one can only select lines from 0 to PI, so we compute the
         * 'signed' angle, where 0 is the horizontal line (3 o'clock), and +/- PI/2
         * are 12 and 6 o'clock respectively.
         */
        function containmentTest(arc) {
            var startAngle = signedAngle(arc.startAngle);
            var endAngle = signedAngle(arc.endAngle);

            if (startAngle > endAngle) {
                var tmp = startAngle;
                startAngle = endAngle;
                endAngle = tmp;
            }

            // test if segment angle is contained in angle interval
            return function(a) {

                if (a >= startAngle && a <= endAngle) {
                    return true;
                }

                return false;
            };
        }

        function selected() {
            var ids = Object.getOwnPropertyNames(arcs),
                brushed = __.data;

            // Get the ids of the currently active arcs.
            ids = ids.filter(function(d) {
                return !isNaN(d);
            });

            function crossesStrum(d, id) {
                var arc = arcs[id],
                    test = containmentTest(arc),
                    d1 = arc.dims.left,
                    d2 = arc.dims.right,
                    y1 = __.dimensions[d1].yscale,
                    y2 = __.dimensions[d2].yscale,
                    a = arcs.width(id),
                    b = y1(d[d1]) - y2(d[d2]),
                    c = hypothenuse(a, b),
                    angle = Math.asin(b/c);	// rad in [-PI/2, PI/2]
                return test(angle);
            }

            if (ids.length === 0) { return brushed; }

            return brushed.filter(function(d) {
                switch(brush.predicate) {
                    case "AND":
                        return ids.every(function(id) { return crossesStrum(d, id); });
                    case "OR":
                        return ids.some(function(id) { return crossesStrum(d, id); });
                    default:
                        throw "Unknown brush predicate " + __.brushPredicate;
                }
            });
        }

        function removeStrum() {
            var arc = arcs[arcs.active],
                svg = pc.selection.select("svg").select("g#arcs");

            delete arcs[arcs.active];
            arcs.active = undefined;
            svg.selectAll("line#arc-" + arc.dims.i).remove();
            svg.selectAll("circle#arc-" + arc.dims.i).remove();
            svg.selectAll("path#arc-" + arc.dims.i).remove();
        }

        function onDragEnd() {
            return function() {
                var brushed = __.data,
                    arc = arcs[arcs.active];

                // Okay, somewhat unexpected, but not totally unsurprising, a mousclick is
                // considered a drag without move. So we have to deal with that case
                if (arc && arc.p1[0] === arc.p2[0] && arc.p1[1] === arc.p2[1]) {
                    removeStrum(arcs);
                }

                if (arc) {
                    var angle = arcs.startAngle(arcs.active);

                    arc.startAngle = angle;
                    arc.endAngle = angle;
                    arc.arc
                        .outerRadius(arcs.length(arcs.active))
                        .startAngle(angle)
                        .endAngle(angle);
                }


                brushed = selected(arcs);
                arcs.active = undefined;
                __.brushed = brushed;
                pc.renderBrushed();
                events.brushend.call(pc, __.brushed);
            };
        }

        function brushReset(arcs) {
            return function() {
                var ids = Object.getOwnPropertyNames(arcs).filter(function(d) {
                    return !isNaN(d);
                });

                ids.forEach(function(d) {
                    arcs.active = d;
                    removeStrum(arcs);
                });
                onDragEnd(arcs)();
            };
        }

        function install() {
            var drag = d3.behavior.drag();

            // Map of current arcs. arcs are stored per segment of the PC. A segment,
            // being the area between two axes. The left most area is indexed at 0.
            arcs.active = undefined;
            // Returns the width of the PC segment where currently a arc is being
            // placed. NOTE: even though they are evenly spaced in our current
            // implementation, we keep for when non-even spaced segments are supported as
            // well.
            arcs.width = function(id) {
                var arc = arcs[id];

                if (arc === undefined) {
                    return undefined;
                }

                return arc.maxX - arc.minX;
            };

            // returns angles in [-PI/2, PI/2]
            angle = function(p1, p2) {
                var a = p1[0] - p2[0],
                    b = p1[1] - p2[1],
                    c = hypothenuse(a, b);

                return Math.asin(b/c);
            }

            // returns angles in [0, 2 * PI]
            arcs.endAngle = function(id) {
                var arc = arcs[id];
                if (arc === undefined) {
                    return undefined;
                }
                var sAngle = angle(arc.p1, arc.p2),
                    uAngle = -sAngle + Math.PI / 2;

                if (arc.p1[0] > arc.p2[0]) {
                    uAngle = 2 * Math.PI - uAngle;
                }

                return uAngle;
            }

            arcs.startAngle = function(id) {
                var arc = arcs[id];
                if (arc === undefined) {
                    return undefined;
                }

                var sAngle = angle(arc.p1, arc.p3),
                    uAngle = -sAngle + Math.PI / 2;

                if (arc.p1[0] > arc.p3[0]) {
                    uAngle = 2 * Math.PI - uAngle;
                }

                return uAngle;
            }

            arcs.length = function(id) {
                var arc = arcs[id];

                if (arc === undefined) {
                    return undefined;
                }

                var a = arc.p1[0] - arc.p2[0],
                    b = arc.p1[1] - arc.p2[1],
                    c = hypothenuse(a, b);

                return(c);
            }

            pc.on("axesreorder.arcs", function() {
                var ids = Object.getOwnPropertyNames(arcs).filter(function(d) {
                    return !isNaN(d);
                });

                // Checks if the first dimension is directly left of the second dimension.
                function consecutive(first, second) {
                    var length = d3.keys(__.dimensions).length;
                    return d3.keys(__.dimensions).some(function(d, i) {
                        return (d === first)
                            ? i + i < length && __.dimensions[i + 1] === second
                            : false;
                    });
                }

                if (ids.length > 0) { // We have some arcs, which might need to be removed.
                    ids.forEach(function(d) {
                        var dims = arcs[d].dims;
                        arcs.active = d;
                        // If the two dimensions of the current arc are not next to each other
                        // any more, than we'll need to remove the arc. Otherwise we keep it.
                        if (!consecutive(dims.left, dims.right)) {
                            removeStrum(arcs);
                        }
                    });
                    onDragEnd(arcs)();
                }
            });

            // Add a new svg group in which we draw the arcs.
            pc.selection.select("svg").append("g")
                .attr("id", "arcs")
                .attr("transform", "translate(" + __.margin.left + "," + __.margin.top + ")");

            // Install the required brushReset function
            pc.brushReset = brushReset(arcs);

            drag
                .on("dragstart", onDragStart(arcs))
                .on("drag", onDrag(arcs))
                .on("dragend", onDragEnd(arcs));

            // NOTE: The styling needs to be done here and not in the css. This is because
            //       for 1D brushing, the canvas layers should not listen to
            //       pointer-events.
            strumRect = pc.selection.select("svg").insert("rect", "g#arcs")
                .attr("id", "arc-events")
                .attr("x", __.margin.left)
                .attr("y", __.margin.top)
                .attr("width", w())
                .attr("height", h() + 2)
                .style("opacity", 0)
                .call(drag);
        }

        brush.modes["angular"] = {
            install: install,
            uninstall: function() {
                pc.selection.select("svg").select("g#arcs").remove();
                pc.selection.select("svg").select("rect#arc-events").remove();
                pc.on("axesreorder.arcs", undefined);
                delete pc.brushReset;

                strumRect = undefined;
            },
            selected: selected,
            brushState: function () { return arcs; }
        };

    }());

    pc.interactive = function() {
        flags.interactive = true;
        return this;
    };

// expose a few objects
    pc.xscale = xscale;
    pc.ctx = ctx;
    pc.canvas = canvas;
    pc.g = function() { return g; };

// rescale for height, width and margins
// TODO currently assumes chart is brushable, and destroys old brushes
    pc.resize = function() {
        // selection size
        pc.selection.select("svg")
            .attr("width", __.width)
            .attr("height", __.height)
        pc.svg.attr("transform", "translate(" + __.margin.left + "," + __.margin.top + ")");

        // FIXME: the current brush state should pass through
        if (flags.brushable) pc.brushReset();

        // scales
        pc.autoscale();

        // axes, destroys old brushes.
        if (g) pc.createAxes();
        if (flags.brushable) pc.brushable();
        if (flags.reorderable) pc.reorderable();

        events.resize.call(this, {width: __.width, height: __.height, margin: __.margin});
        return this;
    };

// highlight an array of data
    pc.highlight = function(data) {
        if (arguments.length === 0) {
            return __.highlighted;
        }

        __.highlighted = data;
        pc.clear("highlight");
        d3.selectAll([canvas.foreground, canvas.brushed]).classed("faded", true);
        data.forEach(path_highlight);
        events.highlight.call(this, data);
        return this;
    };

// clear highlighting
    pc.unhighlight = function() {
        __.highlighted = [];
        pc.clear("highlight");
        d3.selectAll([canvas.foreground, canvas.brushed]).classed("faded", false);
        return this;
    };

// calculate 2d intersection of line a->b with line c->d
// points are objects with x and y properties
    pc.intersection =  function(a, b, c, d) {
        return {
            x: ((a.x * b.y - a.y * b.x) * (c.x - d.x) - (a.x - b.x) * (c.x * d.y - c.y * d.x)) / ((a.x - b.x) * (c.y - d.y) - (a.y - b.y) * (c.x - d.x)),
            y: ((a.x * b.y - a.y * b.x) * (c.y - d.y) - (a.y - b.y) * (c.x * d.y - c.y * d.x)) / ((a.x - b.x) * (c.y - d.y) - (a.y - b.y) * (c.x - d.x))
        };
    };

    function position(d) {
        if (xscale.range().length === 0) {
            xscale.rangePoints([0, w()], 1);
        }
        var v = dragging[d];
        return v == null ? xscale(d) : v;
    }
    pc.version = "0.7.0";
    // this descriptive text should live with other introspective methods
    pc.toString = function() { return "Parallel Coordinates: " + d3.keys(__.dimensions).length + " dimensions (" + d3.keys(__.data[0]).length + " total) , " + __.data.length + " rows"; };

    return pc;
};

d3.renderQueue = (function(func) {
    var _queue = [],                  // data to be rendered
        _rate = 10,                   // number of calls per frame
        _clear = function() {},       // clearing function
        _i = 0;                       // current iteration

    var rq = function(data) {
        if (data) rq.data(data);
        rq.invalidate();
        _clear();
        rq.render();
    };

    rq.render = function() {
        _i = 0;
        var valid = true;
        rq.invalidate = function() { valid = false; };

        function doFrame() {
            if (!valid) return true;
            if (_i > _queue.length) return true;

            // Typical d3 behavior is to pass a data item *and* its index. As the
            // render queue splits the original data set, we'll have to be slightly
            // more carefull about passing the correct index with the data item.
            var end = Math.min(_i + _rate, _queue.length);
            for (var i = _i; i < end; i++) {
                func(_queue[i], i);
            }
            _i += _rate;
        }

        d3.timer(doFrame);
    };

    rq.data = function(data) {
        rq.invalidate();
        _queue = data.slice(0);
        return rq;
    };

    rq.rate = function(value) {
        if (!arguments.length) return _rate;
        _rate = value;
        return rq;
    };

    rq.remaining = function() {
        return _queue.length - _i;
    };

    // clear the canvas
    rq.clear = function(func) {
        if (!arguments.length) {
            _clear();
            return rq;
        }
        _clear = func;
        return rq;
    };

    rq.invalidate = function() {};

    return rq;
});
// ── js/para_coords.js
/**
 * Created by Dan J. on 4/24/2016.
 */

var para_g_data,
    pc1,
    selected_year = "All",
    gradient_selected = "HR",
    margin = {top: 20, right: 40, bottom: 30, left: 70},
    width = 1300 - margin.left - margin.right,
    height = 400 - margin.top - margin.bottom;

//color scale variable for gradient
var color_scale = d3.scale.linear(),
    xScale = d3.scale.linear().range([0, width]),
    yScale = d3.scale.linear().range([height, 0]);

//central function to control order of operations and condense code
function initializeGraph(){
    minVal();
    maxVal();
    create_color_scale();
    loadParset();
}

//pull color_scale variable and reset gradient based on user defined variable
function create_color_scale(){
    color_scale
        .domain([gradient_min,gradient_max])
        .range(["steelblue", "orange"])
        .interpolate(d3.interpolateLab);
}

//iterate through data based on user selected variable and find minimum value
function minVal(){
    var minList = [];
    for(i=0;i < para_g_data.length; i++){
        minList.push(para_g_data[i][gradient_selected]);
    }
    var sortedList1 = minList.sort(function(a, b){return a-b});
    gradient_min = sortedList1[0];
    return gradient_min;
}

//iterate through data based on user selected variable and find maximum value
function maxVal(){
    var maxList = [];
    for(i=0;i < para_g_data.length; i++){
        maxList.push(para_g_data[i][gradient_selected]);
    }
    var sortedList2 = maxList.sort(function(a, b){return b-a});
    gradient_max = sortedList2[0];
    return gradient_max;
}

//creates parallel coordinate visualization
function loadParset(){
        pc1 = d3.parcoords()("#para_coords")
        .data(para_g_data.filter(function(d){
            if(selected_year === "All") {
                return d
            }else{
                return d.Year == selected_year
            }}))
        .hideAxis(["Year","PayKey","Abbrev"])
        .composite("darken")
        .color(function(d){ return color_scale(d[gradient_selected]);})  // quantitative color scale
        .alpha(0.35)
        .render()
        .brushMode("1D-axes")  // enable brushing
        .alphaOnBrushed(0.30)
        .interactive()  // command line mode
        .reorderable(); // enables reordering
}

//load data set, create brushing functionality
d3.csv('data/BaseballData_ParaCoords.csv', function(data) {

    //data conversion from string to number
    data.forEach(function(d) {
        d.Year = +d.Year;
        d.Payroll = +d.Payroll;
        d.HR = +d.HR;
        d.SO = +d.SO;
        d.OBP = +d.OBP;
        d.SLG = +d.SLG;
        d.pFIP = +d.pFIP;
        });

    para_g_data = data;

    initializeGraph();

    var explore_count = 0;
    var exploring = {};
    var explore_start = false;

    pc1.svg
        .selectAll(".dimension")
        .style("cursor", "pointer")
        .on("click", function(d) {
            exploring[d] = d in exploring ? false : true;
            event.preventDefault();
            if (exploring[d]) d3.timer(explore(d,explore_count));
        });

    pc1.svg
        .selectAll(".background path")
        .on("mouseover",function(d){console.log(d)});


    function explore(dimension,count) {
        if (!explore_start) {
            explore_start = true;
            d3.timer(pc1.brush);
        }
        var speed = (Math.round(Math.random()) ? 1 : -1) * (Math.random()+0.5);
        return function(t) {
            if (!exploring[dimension]) return true;
            var domain = pc1.yscale[dimension].domain();
            var width = (domain[1] - domain[0])/4;

            var center = width*1.5*(1+Math.sin(speed*t/1200)) + domain[0];

            pc1.yscale[dimension].brush.extent([
                d3.max([center-width*0.01, domain[0]-width/400]),
                d3.min([center+width*1.01, domain[1]+width/100])
            ])(pc1.g()
                .filter(function(d) {
                    return d == dimension;
                })
            );
        };
    };

});



### data: data/BaseballData_ParaCoords.csv
PayKey, Year, Payroll, Abbrev, HR, SO, OBP, SLG, pFIP, RegSeasonW
ARI-15, 2015, 91518833, ARI, 154, 1312, 0.324, 0.414, 4.21, 79
ATL-15, 2015, 97578565, ATL, 100, 1107, 0.314, 0.359, 4.34, 67
BAL-15, 2015, 110146097, BAL, 217, 1331, 0.307, 0.421, 4.11, 81
BOS-15, 2015, 187407202, BOS, 161, 1148, 0.325, 0.415, 4.17, 78
CHC-15, 2015, 119006885, CHC, 171, 1518, 0.321, 0.398, 3.3, 97
CHW-15, 2015, 115238678, CHW, 136, 1231, 0.306, 0.38, 3.82, 76
CIN-15, 2015, 117197072, CIN, 167, 1255, 0.312, 0.394, 4.24, 64
CLE-15, 2015, 86091175, CLE, 141, 1157, 0.325, 0.401, 3.62, 81
COL-15, 2015, 102006130, COL, 186, 1283, 0.315, 0.432, 4.56, 68
DET-15, 2015, 173813750, DET, 151, 1259, 0.328, 0.42, 4.46, 74
HOU-15, 2015, 70910100, HOU, 230, 1392, 0.315, 0.437, 3.66, 86
KCR-15, 2015, 113618650, KCR, 139, 973, 0.322, 0.412, 4.04, 95
ANA-15, 2015, 150933083, ANA, 176, 1150, 0.307, 0.396, 4.06, 85
LAD-15, 2015, 272789040, LAD, 187, 1258, 0.326, 0.413, 3.41, 92
FLA-15, 2015, 68479000, FLA, 120, 1150, 0.31, 0.384, 3.98, 71
MIL-15, 2015, 105002536, MIL, 145, 1299, 0.307, 0.393, 4.17, 68
MIN-15, 2015, 108945000, MIN, 156, 1264, 0.305, 0.399, 4.1, 83
NYM-15, 2015, 101409244, NYM, 177, 1290, 0.312, 0.4, 3.53, 90
NYY-15, 2015, 219282196, NYY, 212, 1227, 0.323, 0.421, 3.97, 87
OAK-15, 2015, 86086667, OAK, 146, 1119, 0.312, 0.395, 4.13, 68
PHI-15, 2015, 135827500, PHI, 130, 1274, 0.303, 0.382, 4.4, 63
PIT-15, 2015, 88278500, PIT, 140, 1322, 0.323, 0.396, 3.36, 98
SDP-15, 2015, 100675896, SDP, 148, 1327, 0.3, 0.385, 3.93, 74
SEA-15, 2015, 119798060, SEA, 198, 1336, 0.311, 0.411, 4.14, 76
SFG-15, 2015, 172672111, SFG, 136, 1159, 0.326, 0.406, 3.91, 84
STL-15, 2015, 120869458, STL, 137, 1267, 0.321, 0.394, 3.47, 100
TBR-15, 2015, 76061707, TBR, 167, 1310, 0.314, 0.406, 3.91, 80
TEX-15, 2015, 142140873, TEX, 172, 1233, 0.325, 0.413, 4.34, 88
TOR-15, 2015, 122506600, TOR, 232, 1151, 0.34, 0.457, 4.09, 93
WSN-15, 2015, 164920505, WSN, 177, 1344, 0.321, 0.403, 3.45, 83
ARI-14, 2014, 112688666, ARI, 118, 1165, 0.302, 0.376, 3.83, 64
ATL-14, 2014, 110897341, ATL, 123, 1369, 0.305, 0.36, 3.47, 79
BAL-14, 2014, 107406623, BAL, 211, 1285, 0.311, 0.422, 3.96, 96
BOS-14, 2014, 162817411, BOS, 123, 1337, 0.316, 0.369, 3.93, 71
CHC-14, 2014, 89007857, CHC, 157, 1477, 0.3, 0.385, 3.51, 73
CHW-14, 2014, 91159254, CHW, 155, 1362, 0.31, 0.398, 4.09, 73
CIN-14, 2014, 112390772, CIN, 131, 1252, 0.296, 0.365, 4.01, 76
CLE-14, 2014, 82534800, CLE, 142, 1189, 0.317, 0.389, 3.42, 85
COL-14, 2014, 95832071, COL, 186, 1281, 0.327, 0.445, 4.43, 66
DET-14, 2014, 162228527, DET, 155, 1144, 0.331, 0.426, 3.6, 90
HOU-14, 2014, 44544174, HOU, 163, 1442, 0.309, 0.383, 3.93, 70
KCR-14, 2014, 92034345, KCR, 95, 985, 0.314, 0.376, 3.69, 89
ANA-14, 2014, 155692000, ANA, 155, 1266, 0.322, 0.406, 3.57, 98
LAD-14, 2014, 235295219, LAD, 134, 1246, 0.333, 0.406, 3.48, 94
FLA-14, 2014, 47565400, FLA, 122, 1419, 0.317, 0.378, 3.56, 77
MIL-14, 2014, 103844806, MIL, 150, 1197, 0.311, 0.397, 3.89, 82
MIN-14, 2014, 85776500, MIN, 128, 1329, 0.324, 0.389, 3.97, 70
NYM-14, 2014, 89051758, NYM, 125, 1264, 0.308, 0.364, 3.75, 79
NYY-14, 2014, 203812506, NYY, 147, 1133, 0.307, 0.38, 3.67, 84
OAK-14, 2014, 83401400, OAK, 146, 1104, 0.32, 0.381, 3.67, 88
PHI-14, 2014, 180052723, PHI, 125, 1306, 0.302, 0.363, 3.81, 73
PIT-14, 2014, 78111667, PIT, 156, 1244, 0.33, 0.404, 3.8, 88
SDP-14, 2014, 90094196, SDP, 109, 1294, 0.292, 0.342, 3.46, 77
SEA-14, 2014, 92081943, SEA, 136, 1232, 0.3, 0.376, 3.61, 87
SFG-14, 2014, 154185878, SFG, 132, 1245, 0.311, 0.388, 3.58, 88
STL-14, 2014, 111020360, STL, 105, 1133, 0.32, 0.369, 3.65, 90
TBR-14, 2014, 77062891, TBR, 117, 1124, 0.317, 0.367, 3.56, 77
TEX-14, 2014, 136036172, TEX, 111, 1162, 0.314, 0.375, 4.22, 67
TOR-14, 2014, 132628700, TOR, 177, 1151, 0.323, 0.414, 3.97, 83
WSN-14, 2014, 134704437, WSN, 152, 1304, 0.321, 0.393, 3.17, 96
... 480 more rows